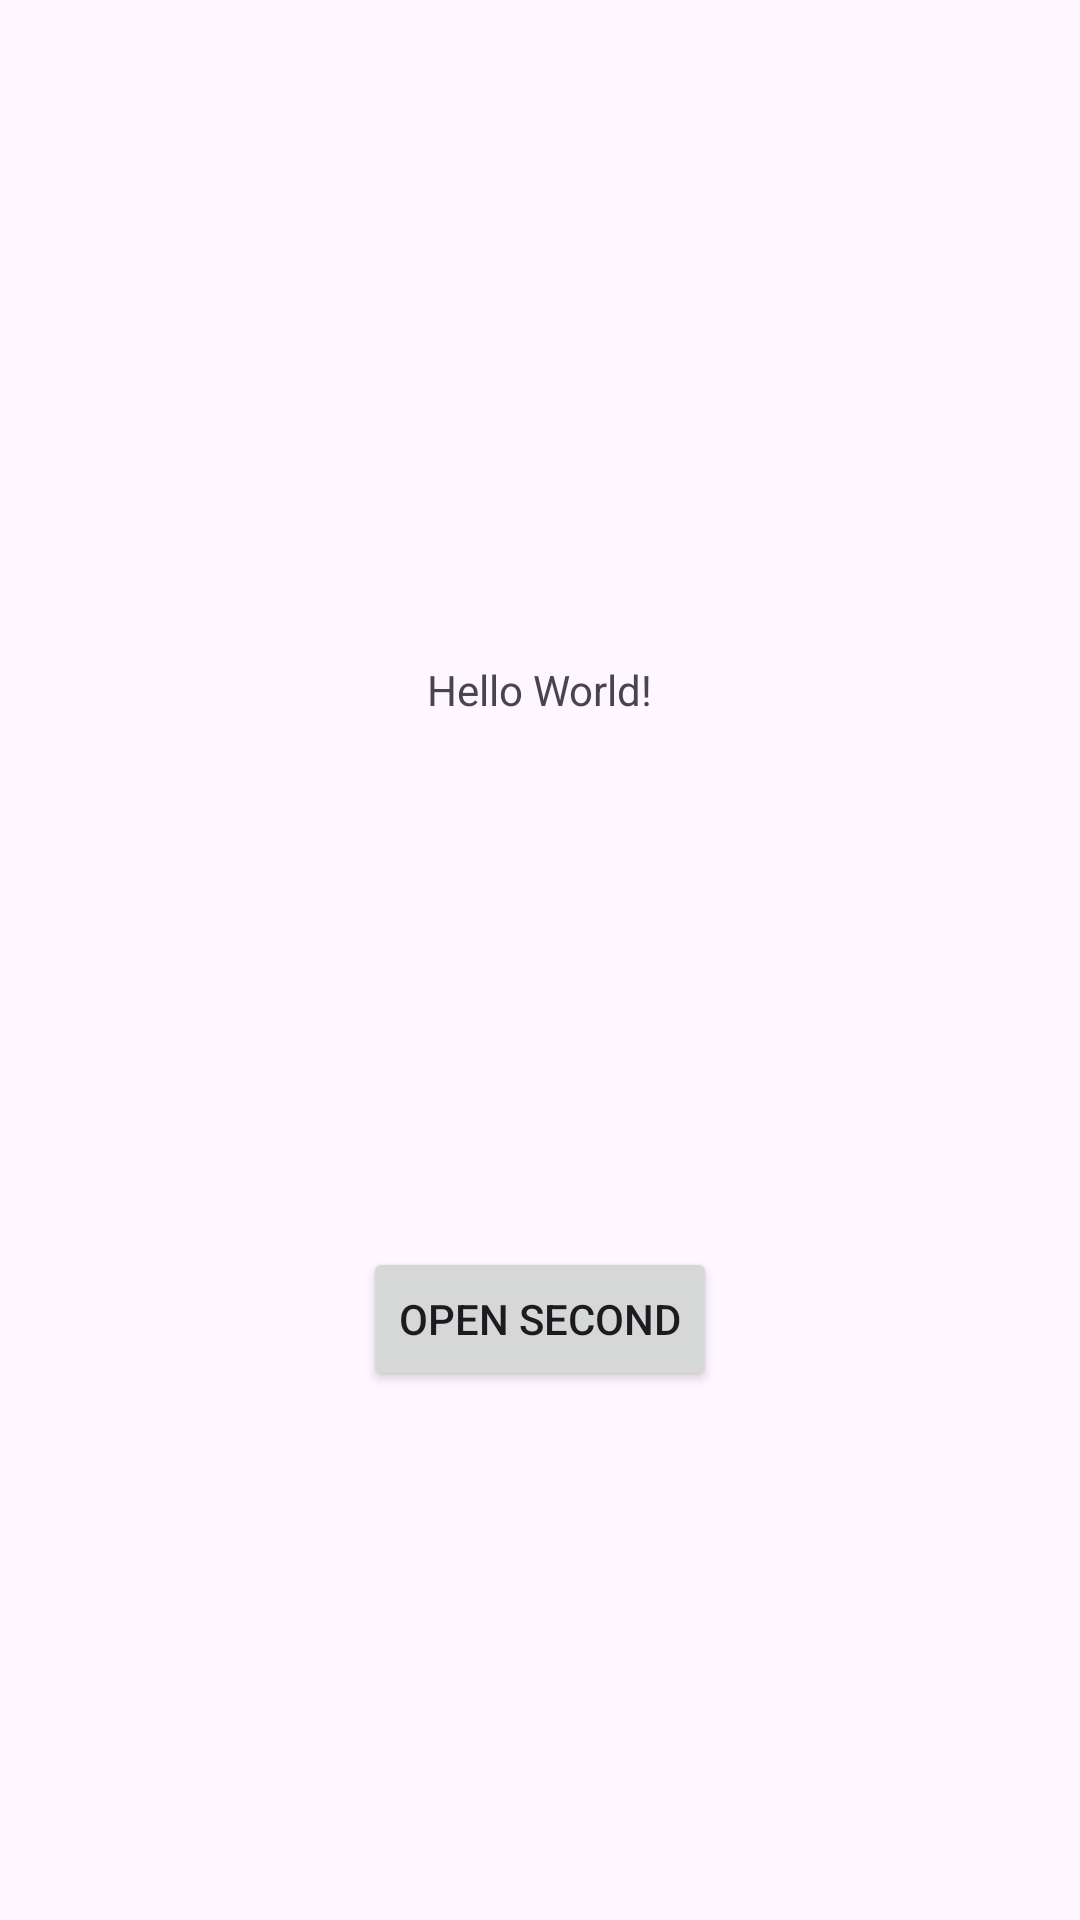

The Android layout XML behind this screen, and the referenced resources:
<!-- AndroidManifest.xml: application theme Theme.BTXuLySuKien -->
<!-- res/layout/activity_main.xml -->
<?xml version="1.0" encoding="utf-8"?>
<androidx.constraintlayout.widget.ConstraintLayout xmlns:android="http://schemas.android.com/apk/res/android"
    xmlns:app="http://schemas.android.com/apk/res-auto"
    xmlns:tools="http://schemas.android.com/tools"
    android:id="@+id/main"
    android:layout_width="match_parent"
    android:layout_height="match_parent"
    tools:context=".MainActivity">

    <TextView
        android:id="@+id/textView"
        android:layout_width="wrap_content"
        android:layout_height="wrap_content"
        android:text="Hello World!"
        app:layout_constraintBottom_toBottomOf="parent"
        app:layout_constraintEnd_toEndOf="parent"
        app:layout_constraintStart_toStartOf="parent"
        app:layout_constraintTop_toTopOf="parent"
        app:layout_constraintVertical_bias="0.355" />

    <Button
        android:id="@+id/btn_open_second"
        android:layout_width="wrap_content"
        android:layout_height="wrap_content"
        android:text="Open Second"
        app:layout_constraintBottom_toBottomOf="parent"
        app:layout_constraintEnd_toEndOf="parent"
        app:layout_constraintStart_toStartOf="parent"
        app:layout_constraintTop_toBottomOf="@+id/textView" />

</androidx.constraintlayout.widget.ConstraintLayout>
<!-- resources referenced by this layout -->
<resources>
  <style name="Theme.BTXuLySuKien" parent="Base.Theme.BTXuLySuKien" />
  <style name="Base.Theme.BTXuLySuKien" parent="Theme.Material3.DayNight.NoActionBar">
          
          
      </style>
</resources>
